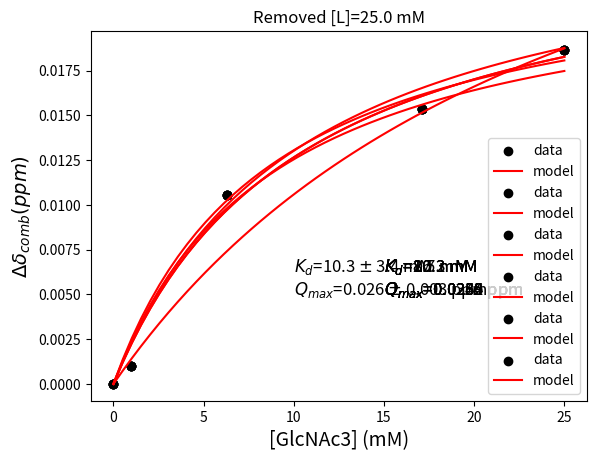

Source code (Python):
# Fill in the chemical shifts below, using commas to separate each entry.
# Do not change the L list

# Data is already included for testing, remove before sending to students

dH = [6.940,6.939,6.932,6.928,6.924] # ppm ; 1H shifts from 15N-HSQC spectra
dN = [110.515,110.515,110.56,110.577,110.577] # ppm ; 15N shifts from 15N-HSQC spectra

L = [0.0, 1.0,6.3,17.1,25.0] # mM; ligand concentrations

# first we import some additional packages
import matplotlib.pyplot as plt
import numpy as np 
from scipy.optimize import curve_fit


P = 0.2 # mM; protein concentration is constant

# we define our two-state binding model
def two_state(L,Kd,Qmax):
    return Qmax* (P+L+Kd - ((P+L+Kd)**2 - 4*P*L)**0.5 )/(2*P)

# we need to convert lists to arrays for this to work
L = np.array(L) #[0.0, 1.0,6.3,17.1,25.0]
dH = np.array(dH) #[6.940,6.939,6.932,6.928,6.924]
dN = np.array(dN) #[110.515,110.515,110.56,110.577,110.577]

# calculate the combined changed in chemical shift
dcomb = ((dH - dH[0])**2 + ((dN - dN[0])/6.5)**2)**0.5

# do least squares fitting of our data to the two-state model
# the parameter standard deviation errors are estimated from the diagonal elements of the covariance matrix
popt, pcov = curve_fit(two_state,L,dcomb)
perr = np.sqrt(np.diag(pcov))

# plot the data and the resulting fit
plt.scatter(L,dcomb,color='k',label='data')
modelx = np.linspace(L.min(),L.max(),num=50)
plt.plot(modelx,two_state(modelx,*popt),color='r', label='model')
plt.xlabel('[GlcNAc3] (mM)', fontsize=14)
plt.ylabel(r'$\Delta \delta_{comb} (ppm)$', fontsize=14)
kd = r'{:.1f} $\pm$ {:.1f}'.format(popt[0],perr[0])
qmax = r'{:.3f} $\pm$ {:.3f}'.format(popt[1],perr[1])
text = '$K_d$=' + kd + ' mM \n$Q_{max}$=' + qmax + ' ppm'
plt.text(10,0.005,text,fontsize=12)
plt.legend()
plt.show()

# Jackknife error estimation

allidx = np.arange(len(L))
parameters = []

for i in allidx:
    this = np.delete(allidx,i)
    nL = np.take(L,this)
    ndcomb = np.take(dcomb,this)
    popt, pcov = curve_fit(two_state,nL,ndcomb)
    parameters.append(popt)
    
    plt.scatter(nL,ndcomb,color='k',label='data')
    modelx = np.linspace(L.min(),L.max(),num=50)
    plt.plot(modelx,two_state(modelx,*popt),color='r', label='model')
    plt.title('Removed [L]={} mM'.format(L[i]))
    plt.xlabel('[GlcNAc3] (mM)', fontsize=14)
    plt.ylabel(r'$\Delta \delta_{comb} (ppm)$', fontsize=14)
    kd = '{:.1f}'.format(popt[0])
    qmax = '{:.4f}'.format(popt[1])
    text = '$K_d$=' + kd + ' mM \n$Q_{max}$=' + qmax + ' ppm'
    plt.text(15,0.005,text,fontsize=12)
    plt.legend()
    plt.show()
    

kd = 'Kd = {:.1f} +/- {:.1f} mM'.format(np.average(np.array(parameters)[:,0]),np.std(np.array(parameters)[:,0]))
qmax = 'Qmax = {:.3f} +/- {:.3f} ppm'.format(np.average(np.array(parameters)[:,1]),np.std(np.array(parameters)[:,1]))

print(kd)
print(qmax)